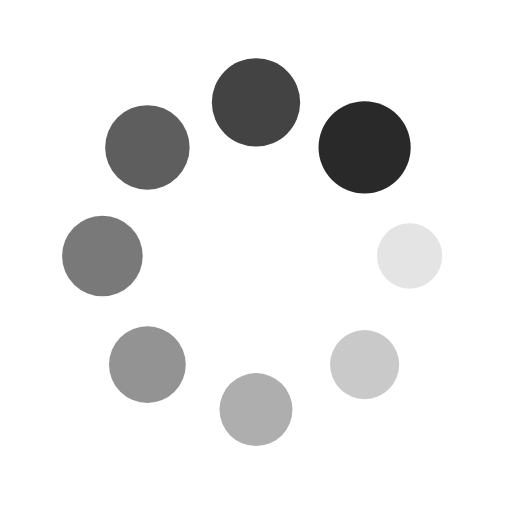
t = 0.00 s
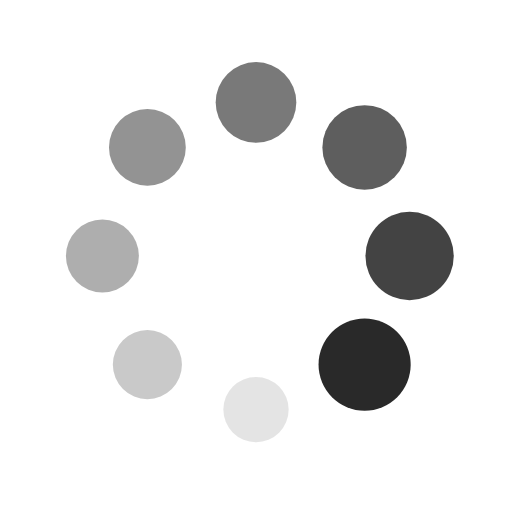
t = 0.25 s
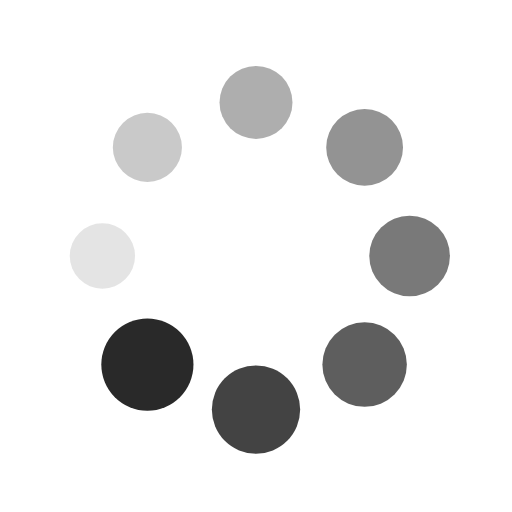
t = 0.50 s
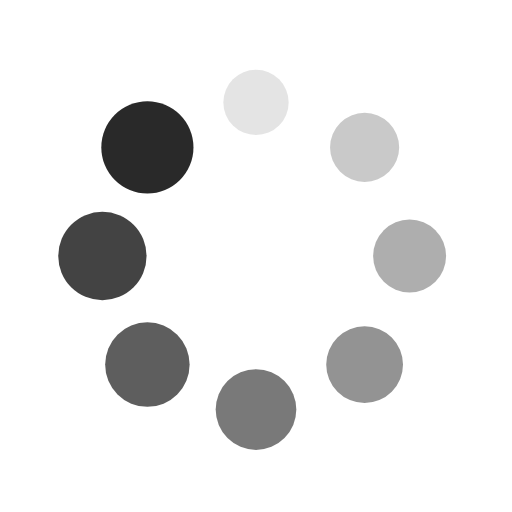
t = 0.75 s

The animated SVG that drew these frames (rendered in a browser with its animation timeline set to each time). Animation: 16 SMIL elements (animate=8,animateTransform=8); one cycle of 1.00 s, repeats indefinitely.

<svg xmlns="http://www.w3.org/2000/svg" xmlns:xlink="http://www.w3.org/1999/xlink" style="margin:auto;background:#fff;display:block;" width="150px" height="150px" viewBox="0 0 100 100" preserveAspectRatio="xMidYMid">
<g transform="translate(80,50)">
<g transform="rotate(0)">
<circle cx="0" cy="0" r="6" fill="#292929" fill-opacity="1">
  <animateTransform attributeName="transform" type="scale" begin="-0.875s" values="1.5 1.5;1 1" keyTimes="0;1" dur="1s" repeatCount="indefinite"></animateTransform>
  <animate attributeName="fill-opacity" keyTimes="0;1" dur="1s" repeatCount="indefinite" values="1;0" begin="-0.875s"></animate>
</circle>
</g>
</g><g transform="translate(71.21320343559643,71.21320343559643)">
<g transform="rotate(45)">
<circle cx="0" cy="0" r="6" fill="#292929" fill-opacity="0.875">
  <animateTransform attributeName="transform" type="scale" begin="-0.75s" values="1.5 1.5;1 1" keyTimes="0;1" dur="1s" repeatCount="indefinite"></animateTransform>
  <animate attributeName="fill-opacity" keyTimes="0;1" dur="1s" repeatCount="indefinite" values="1;0" begin="-0.75s"></animate>
</circle>
</g>
</g><g transform="translate(50,80)">
<g transform="rotate(90)">
<circle cx="0" cy="0" r="6" fill="#292929" fill-opacity="0.75">
  <animateTransform attributeName="transform" type="scale" begin="-0.625s" values="1.5 1.5;1 1" keyTimes="0;1" dur="1s" repeatCount="indefinite"></animateTransform>
  <animate attributeName="fill-opacity" keyTimes="0;1" dur="1s" repeatCount="indefinite" values="1;0" begin="-0.625s"></animate>
</circle>
</g>
</g><g transform="translate(28.786796564403577,71.21320343559643)">
<g transform="rotate(135)">
<circle cx="0" cy="0" r="6" fill="#292929" fill-opacity="0.625">
  <animateTransform attributeName="transform" type="scale" begin="-0.5s" values="1.5 1.5;1 1" keyTimes="0;1" dur="1s" repeatCount="indefinite"></animateTransform>
  <animate attributeName="fill-opacity" keyTimes="0;1" dur="1s" repeatCount="indefinite" values="1;0" begin="-0.5s"></animate>
</circle>
</g>
</g><g transform="translate(20,50.00000000000001)">
<g transform="rotate(180)">
<circle cx="0" cy="0" r="6" fill="#292929" fill-opacity="0.5">
  <animateTransform attributeName="transform" type="scale" begin="-0.375s" values="1.5 1.5;1 1" keyTimes="0;1" dur="1s" repeatCount="indefinite"></animateTransform>
  <animate attributeName="fill-opacity" keyTimes="0;1" dur="1s" repeatCount="indefinite" values="1;0" begin="-0.375s"></animate>
</circle>
</g>
</g><g transform="translate(28.78679656440357,28.786796564403577)">
<g transform="rotate(225)">
<circle cx="0" cy="0" r="6" fill="#292929" fill-opacity="0.375">
  <animateTransform attributeName="transform" type="scale" begin="-0.25s" values="1.5 1.5;1 1" keyTimes="0;1" dur="1s" repeatCount="indefinite"></animateTransform>
  <animate attributeName="fill-opacity" keyTimes="0;1" dur="1s" repeatCount="indefinite" values="1;0" begin="-0.25s"></animate>
</circle>
</g>
</g><g transform="translate(49.99999999999999,20)">
<g transform="rotate(270)">
<circle cx="0" cy="0" r="6" fill="#292929" fill-opacity="0.25">
  <animateTransform attributeName="transform" type="scale" begin="-0.125s" values="1.5 1.5;1 1" keyTimes="0;1" dur="1s" repeatCount="indefinite"></animateTransform>
  <animate attributeName="fill-opacity" keyTimes="0;1" dur="1s" repeatCount="indefinite" values="1;0" begin="-0.125s"></animate>
</circle>
</g>
</g><g transform="translate(71.21320343559643,28.78679656440357)">
<g transform="rotate(315)">
<circle cx="0" cy="0" r="6" fill="#292929" fill-opacity="0.125">
  <animateTransform attributeName="transform" type="scale" begin="0s" values="1.5 1.5;1 1" keyTimes="0;1" dur="1s" repeatCount="indefinite"></animateTransform>
  <animate attributeName="fill-opacity" keyTimes="0;1" dur="1s" repeatCount="indefinite" values="1;0" begin="0s"></animate>
</circle>
</g>
</g>
</svg>
